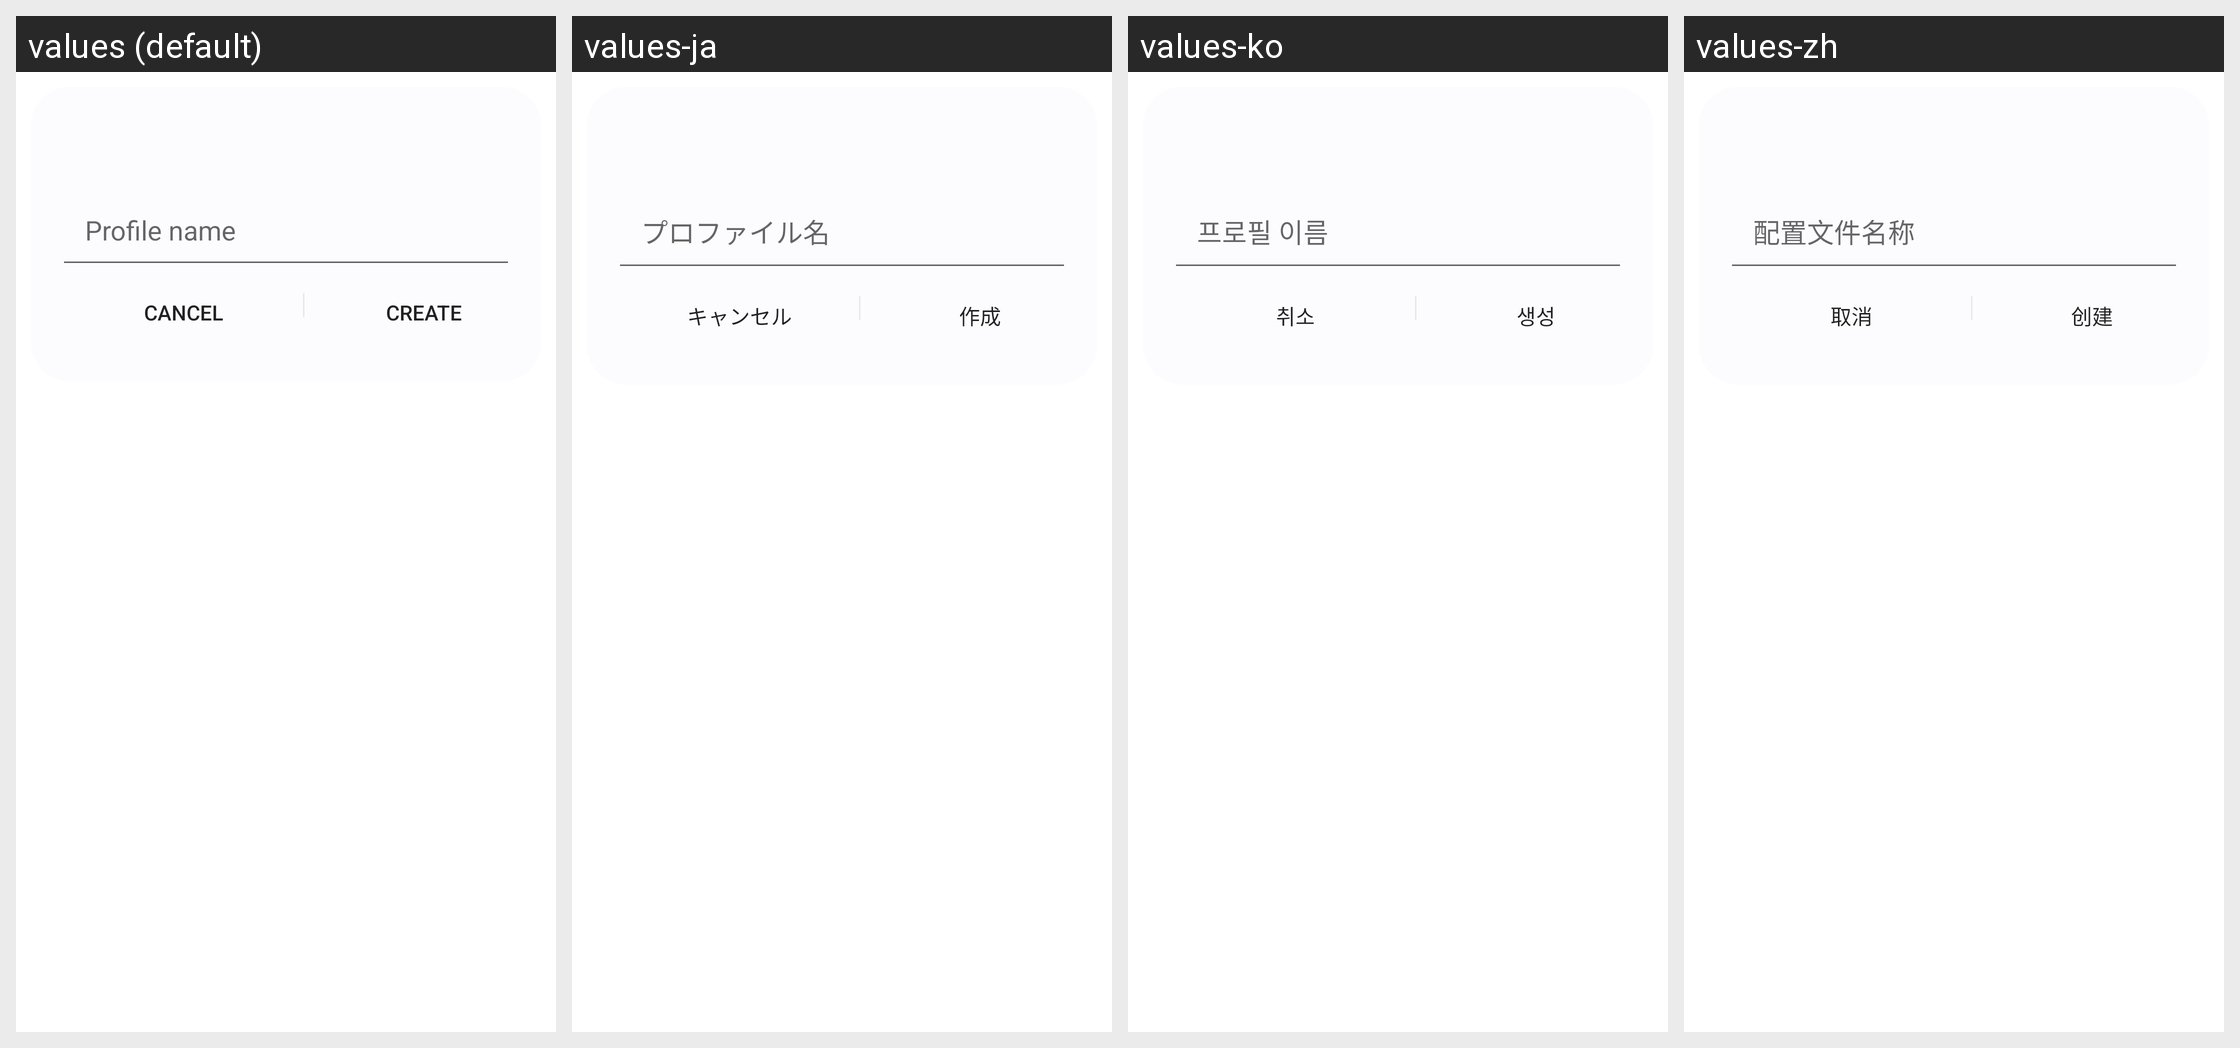

Locale-by-locale string values for the Android screen shown in this grid:
Android screen res/layout/fragment_profile_add_dialog.xml rendered under 4 locales, left to right: values (default), values-ja, values-ko, values-zh. Device: Nexus 5 (rendered at 1080×1920; each locale shown at half size, 540×960, under a caption strip naming it); theme Theme.MaterialComponents.DayNight.NoActionBar.
Other locales in the repository, not shown: values-en.
Strings drawn on this screen, with the default value and each locale's value (text and hints the layout hard-codes, and strings that could not be matched under every locale, appear in the picture but are not listed):

set_profile_name
  values: Profile name
  values-ja: プロファイル名
  values-ko: 프로필 이름
  values-zh: 配置文件名称

profile_cancel
  values: Cancel
  values-ja: キャンセル
  values-ko: 취소
  values-zh: 取消

profile_ok
  values: Create
  values-ja: 作成
  values-ko: 생성
  values-zh: 创建
